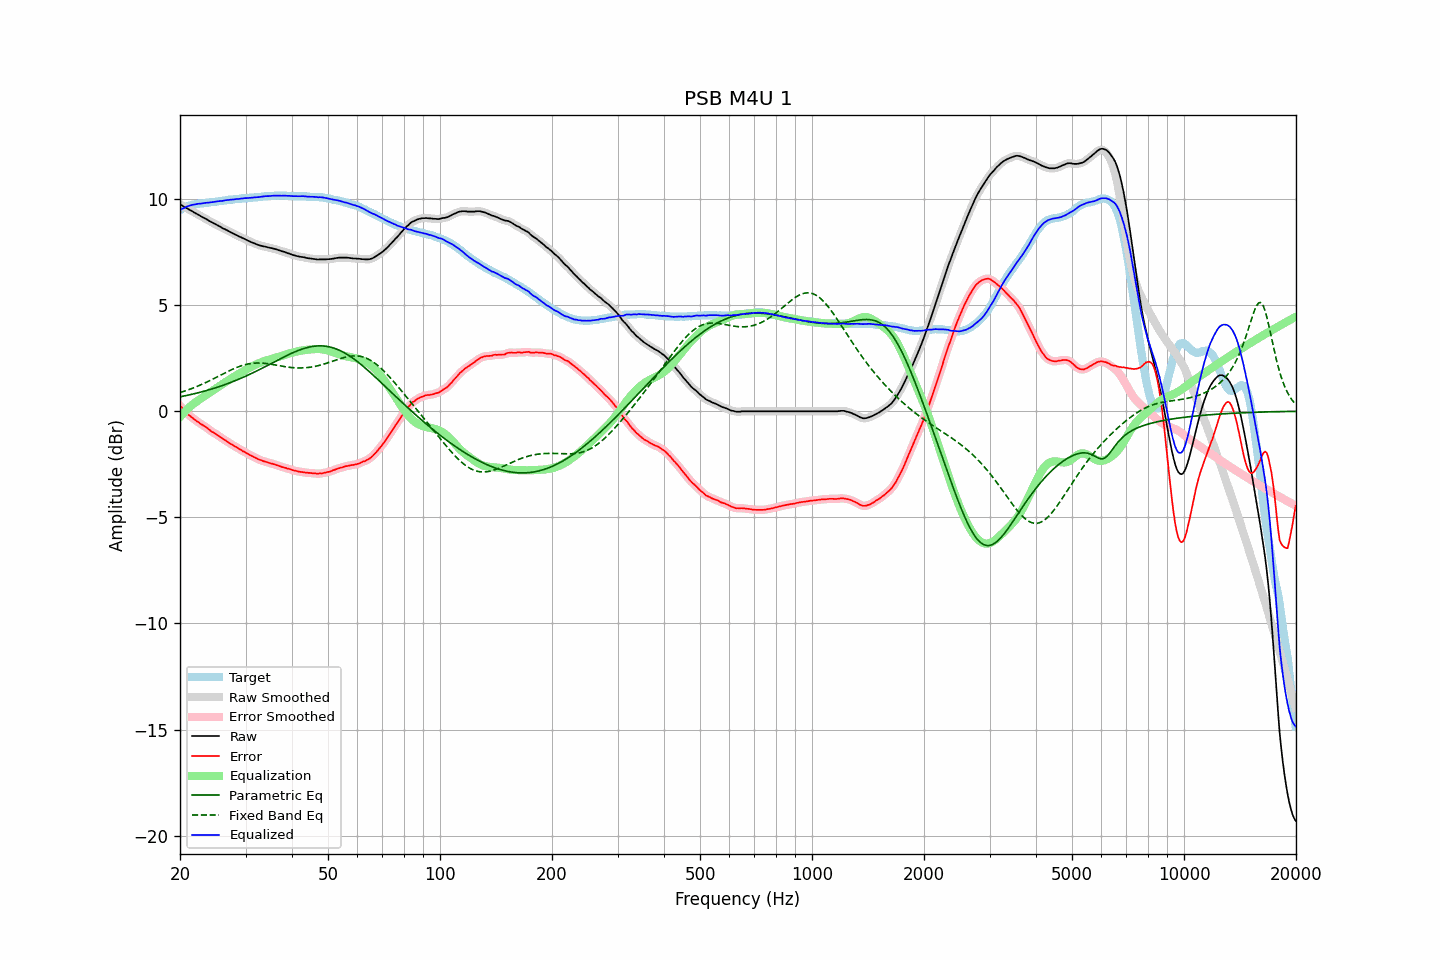

The file beside this chart, header and first rows:
frequency, raw, error, smoothed, error_smoothed, equalization, parametric_eq, fixed_band_eq, equalized_raw, equalized_smoothed, target
20.00, 9.75, 0.27, 9.75, 0.27, -0.27, 0.68, 0.88, 9.48, 9.48, 9.48
20.20, 9.71, 0.19, 9.71, 0.18, -0.18, 0.70, 0.90, 9.53, 9.53, 9.52
20.40, 9.66, 0.09, 9.66, 0.10, -0.10, 0.71, 0.93, 9.56, 9.57, 9.57
20.61, 9.62, 0.03, 9.62, 0.02, -0.02, 0.73, 0.95, 9.60, 9.60, 9.59
20.81, 9.58, -0.06, 9.58, -0.06, 0.06, 0.74, 0.98, 9.64, 9.63, 9.64
21.02, 9.54, -0.14, 9.54, -0.13, 0.13, 0.76, 1.01, 9.67, 9.67, 9.67
21.23, 9.49, -0.21, 9.49, -0.20, 0.20, 0.78, 1.03, 9.69, 9.69, 9.69
21.44, 9.45, -0.27, 9.45, -0.27, 0.26, 0.79, 1.06, 9.71, 9.71, 9.72
21.66, 9.41, -0.32, 9.41, -0.33, 0.33, 0.81, 1.09, 9.74, 9.73, 9.73
21.87, 9.36, -0.39, 9.36, -0.39, 0.39, 0.83, 1.12, 9.75, 9.75, 9.75
22.09, 9.32, -0.45, 9.32, -0.44, 0.44, 0.85, 1.15, 9.76, 9.76, 9.77
22.31, 9.28, -0.50, 9.28, -0.50, 0.50, 0.87, 1.18, 9.77, 9.77, 9.78
22.54, 9.24, -0.54, 9.24, -0.55, 0.55, 0.89, 1.22, 9.79, 9.78, 9.78
22.76, 9.19, -0.61, 9.19, -0.60, 0.60, 0.91, 1.25, 9.79, 9.79, 9.79
22.99, 9.15, -0.64, 9.15, -0.65, 0.65, 0.93, 1.28, 9.80, 9.80, 9.79
23.22, 9.11, -0.69, 9.11, -0.70, 0.70, 0.95, 1.32, 9.81, 9.81, 9.80
23.45, 9.07, -0.75, 9.07, -0.74, 0.75, 0.97, 1.35, 9.82, 9.82, 9.82
23.69, 9.03, -0.79, 9.03, -0.80, 0.80, 0.99, 1.39, 9.83, 9.83, 9.82
23.92, 8.98, -0.86, 8.98, -0.86, 0.85, 1.01, 1.43, 9.83, 9.84, 9.84
24.16, 8.94, -0.92, 8.94, -0.91, 0.91, 1.03, 1.46, 9.85, 9.85, 9.86
24.40, 8.90, -0.98, 8.90, -0.97, 0.96, 1.06, 1.50, 9.86, 9.86, 9.87
24.65, 8.86, -1.00, 8.86, -1.01, 1.01, 1.08, 1.54, 9.87, 9.87, 9.87
24.89, 8.82, -1.06, 8.82, -1.06, 1.06, 1.10, 1.58, 9.88, 9.88, 9.88
25.14, 8.78, -1.11, 8.78, -1.10, 1.11, 1.13, 1.62, 9.89, 9.89, 9.89
25.39, 8.74, -1.16, 8.74, -1.16, 1.16, 1.15, 1.65, 9.90, 9.90, 9.90
25.65, 8.70, -1.21, 8.70, -1.21, 1.21, 1.18, 1.69, 9.91, 9.91, 9.91
25.91, 8.65, -1.26, 8.65, -1.26, 1.26, 1.20, 1.73, 9.91, 9.91, 9.91
26.16, 8.61, -1.32, 8.61, -1.31, 1.31, 1.23, 1.77, 9.92, 9.92, 9.93
26.43, 8.58, -1.35, 8.58, -1.36, 1.36, 1.26, 1.81, 9.94, 9.94, 9.93
26.69, 8.54, -1.40, 8.54, -1.41, 1.41, 1.29, 1.85, 9.95, 9.95, 9.94
26.96, 8.50, -1.46, 8.50, -1.46, 1.46, 1.31, 1.88, 9.96, 9.96, 9.96
27.23, 8.46, -1.51, 8.46, -1.51, 1.51, 1.34, 1.92, 9.97, 9.97, 9.97
27.50, 8.42, -1.55, 8.42, -1.56, 1.55, 1.37, 1.96, 9.97, 9.97, 9.97
27.77, 8.38, -1.60, 8.38, -1.60, 1.60, 1.40, 1.99, 9.98, 9.98, 9.98
28.05, 8.34, -1.66, 8.34, -1.64, 1.65, 1.43, 2.02, 9.99, 9.99, 9.99
28.33, 8.31, -1.69, 8.31, -1.69, 1.69, 1.46, 2.06, 10.00, 10.00, 10.00
28.62, 8.27, -1.73, 8.27, -1.73, 1.74, 1.49, 2.09, 10.01, 10.01, 10.00
28.90, 8.23, -1.79, 8.23, -1.78, 1.78, 1.53, 2.11, 10.01, 10.01, 10.01
29.19, 8.20, -1.82, 8.20, -1.83, 1.83, 1.56, 2.14, 10.02, 10.02, 10.01
29.48, 8.16, -1.89, 8.16, -1.87, 1.87, 1.59, 2.17, 10.03, 10.03, 10.04
29.78, 8.13, -1.90, 8.13, -1.91, 1.91, 1.62, 2.19, 10.04, 10.04, 10.04
30.08, 8.09, -1.95, 8.09, -1.96, 1.96, 1.66, 2.21, 10.05, 10.05, 10.04
30.38, 8.05, -1.99, 8.05, -2.00, 2.00, 1.69, 2.22, 10.05, 10.05, 10.04
30.68, 8.02, -2.04, 8.02, -2.04, 2.04, 1.73, 2.24, 10.06, 10.06, 10.06
30.99, 7.98, -2.08, 7.98, -2.08, 2.08, 1.76, 2.25, 10.06, 10.06, 10.06
31.30, 7.95, -2.11, 7.95, -2.12, 2.12, 1.80, 2.26, 10.07, 10.07, 10.06
31.61, 7.92, -2.15, 7.92, -2.15, 2.16, 1.84, 2.27, 10.08, 10.08, 10.07
31.93, 7.89, -2.19, 7.89, -2.19, 2.20, 1.87, 2.27, 10.09, 10.08, 10.08
32.24, 7.86, -2.23, 7.86, -2.23, 2.23, 1.91, 2.27, 10.09, 10.09, 10.09
32.57, 7.83, -2.27, 7.83, -2.27, 2.26, 1.95, 2.28, 10.09, 10.10, 10.10
32.89, 7.81, -2.30, 7.81, -2.30, 2.29, 1.99, 2.27, 10.10, 10.10, 10.11
33.22, 7.79, -2.33, 7.79, -2.33, 2.32, 2.02, 2.27, 10.11, 10.11, 10.11
33.55, 7.77, -2.36, 7.77, -2.35, 2.35, 2.06, 2.26, 10.12, 10.12, 10.13
33.89, 7.76, -2.37, 7.76, -2.38, 2.38, 2.10, 2.26, 10.14, 10.13, 10.13
34.23, 7.74, -2.39, 7.74, -2.40, 2.40, 2.14, 2.25, 10.14, 10.14, 10.13
34.57, 7.72, -2.42, 7.72, -2.42, 2.42, 2.18, 2.24, 10.14, 10.14, 10.14
34.92, 7.70, -2.44, 7.70, -2.44, 2.44, 2.22, 2.22, 10.14, 10.15, 10.14
35.27, 7.69, -2.46, 7.69, -2.46, 2.47, 2.26, 2.21, 10.16, 10.15, 10.15
35.62, 7.67, -2.48, 7.67, -2.49, 2.49, 2.30, 2.20, 10.16, 10.16, 10.15
35.97, 7.65, -2.51, 7.65, -2.51, 2.51, 2.34, 2.19, 10.16, 10.16, 10.16
... 635 more rows
